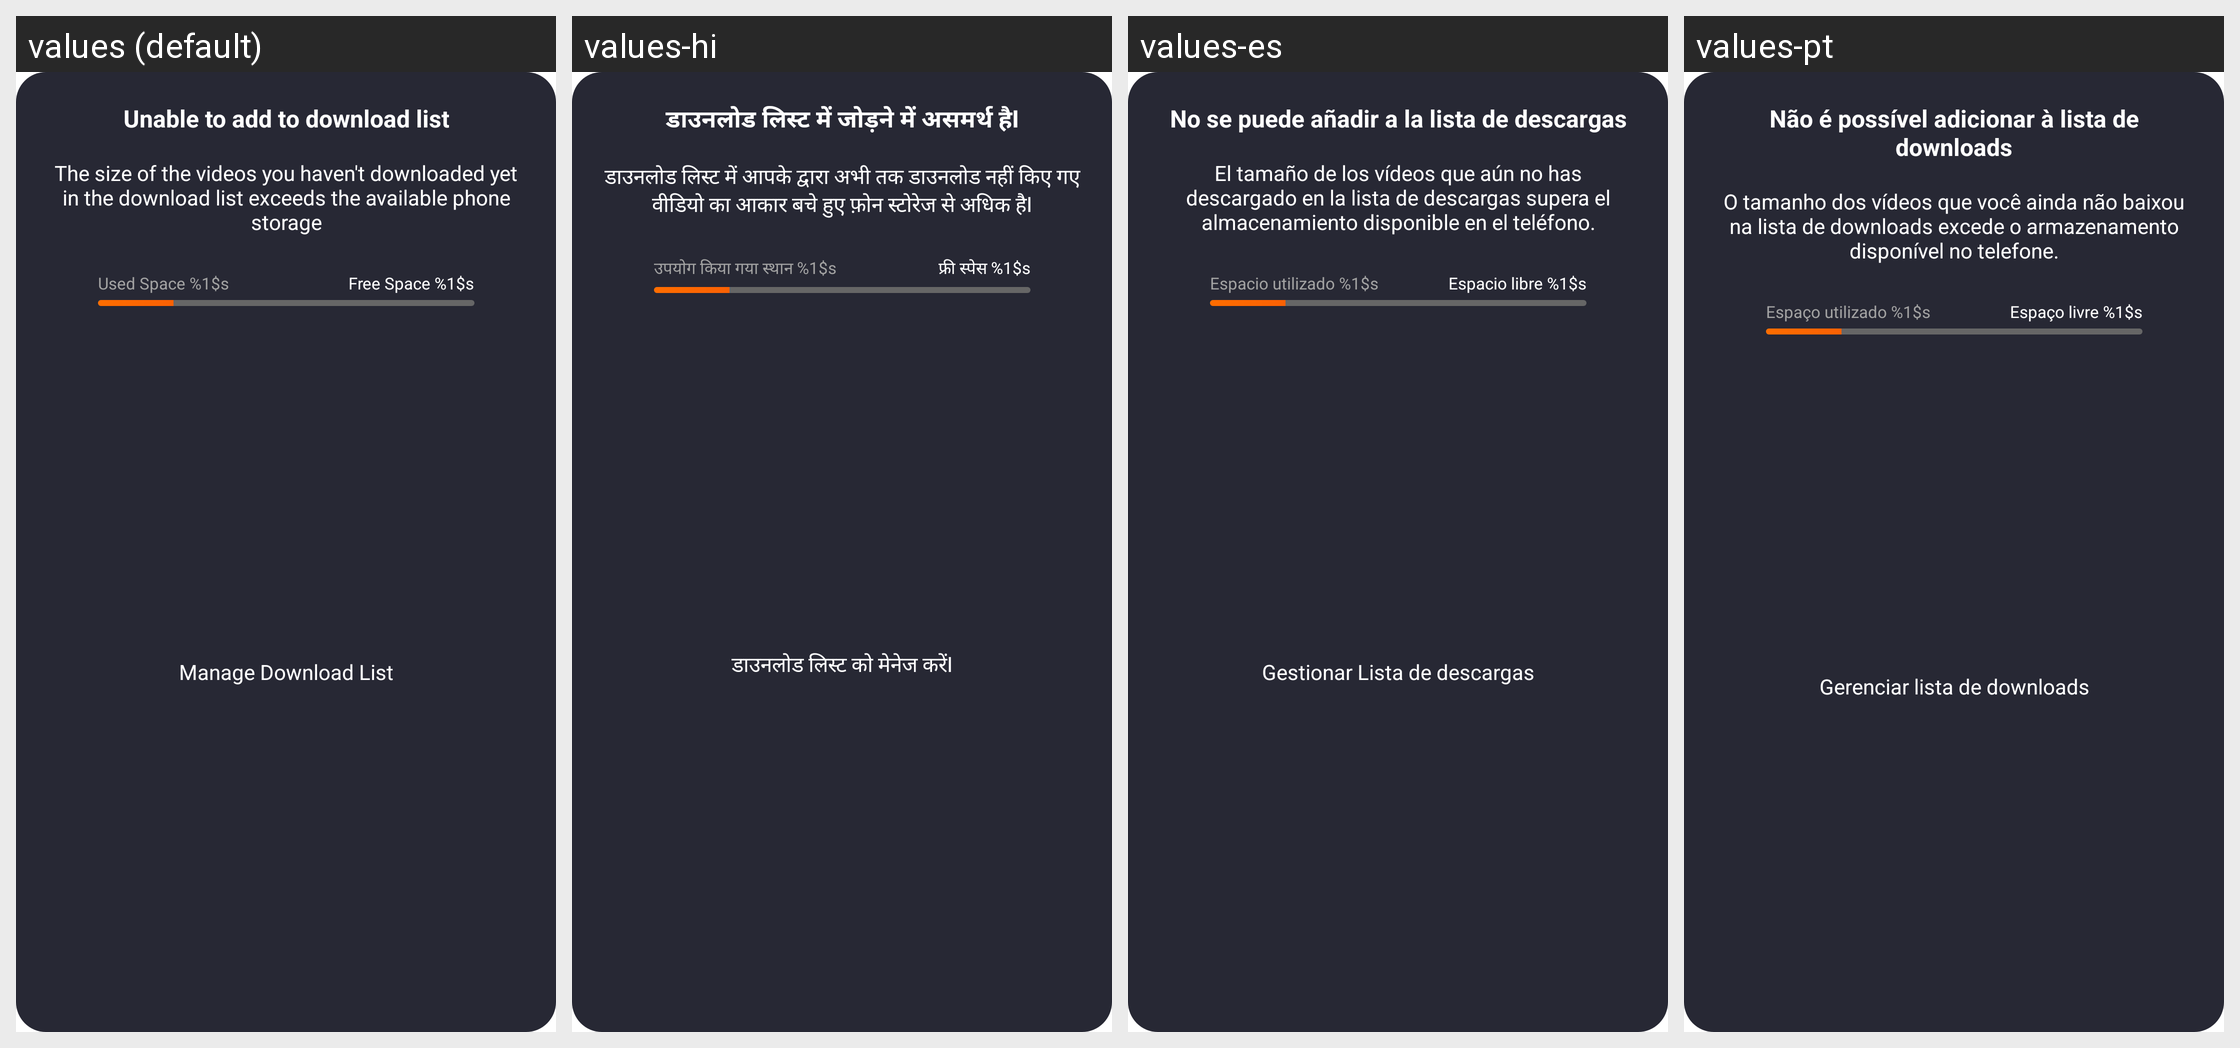

The Android screen above is rendered under several locales of the same app. Produce the string resources it draws, with the default and per-locale values.
Android screen res/layout/dialog_insufficient_storage_space.xml rendered under 4 locales, left to right: values (default), values-hi, values-es, values-pt. Device: Nexus 5 (rendered at 1080×1920; each locale shown at half size, 540×960, under a caption strip naming it); theme AppTheme.
Other locales in the repository, not shown: values-en, values-gu, values-kk, values-ky, values-ml, values-pa, values-pt-rBR, values-te.
Strings drawn on this screen, with the default value and each locale's value (text and hints the layout hard-codes, and strings that could not be matched under every locale, appear in the picture but are not listed):

unable_download_list_title
  values: Unable to add to download list
  values-hi: डाउनलोड लिस्ट में जोड़ने में असमर्थ हैI
  values-es: No se puede añadir a la lista de descargas
  values-pt: Não é possível adicionar à lista de downloads

unable_download_list_tip
  values: The size of the videos you haven't downloaded yet in the download list exceeds the available phone storage
  values-hi: डाउनलोड लिस्ट में आपके द्वारा अभी तक डाउनलोड नहीं किए गए वीडियो का आकार बचे हुए फ़ोन स्टोरेज से अधिक हैI
  values-es: El tamaño de los vídeos que aún no has descargado en la lista de descargas supera el almacenamiento disponible en el teléfono.
  values-pt: O tamanho dos vídeos que você ainda não baixou na lista de downloads excede o armazenamento disponível no telefone.

used_space_1_s
  values: Used Space %1$s
  values-hi: उपयोग किया गया स्थान %1$s
  values-es: Espacio utilizado %1$s
  values-pt: Espaço utilizado %1$s

free_space_1_s
  values: Free Space %1$s
  values-hi: फ्री स्पेस %1$s
  values-es: Espacio libre %1$s
  values-pt: Espaço livre %1$s

manage_download_list
  values: Manage Download List
  values-hi: डाउनलोड लिस्ट को मेनेज करेंI
  values-es: Gestionar Lista de descargas
  values-pt: Gerenciar lista de downloads
